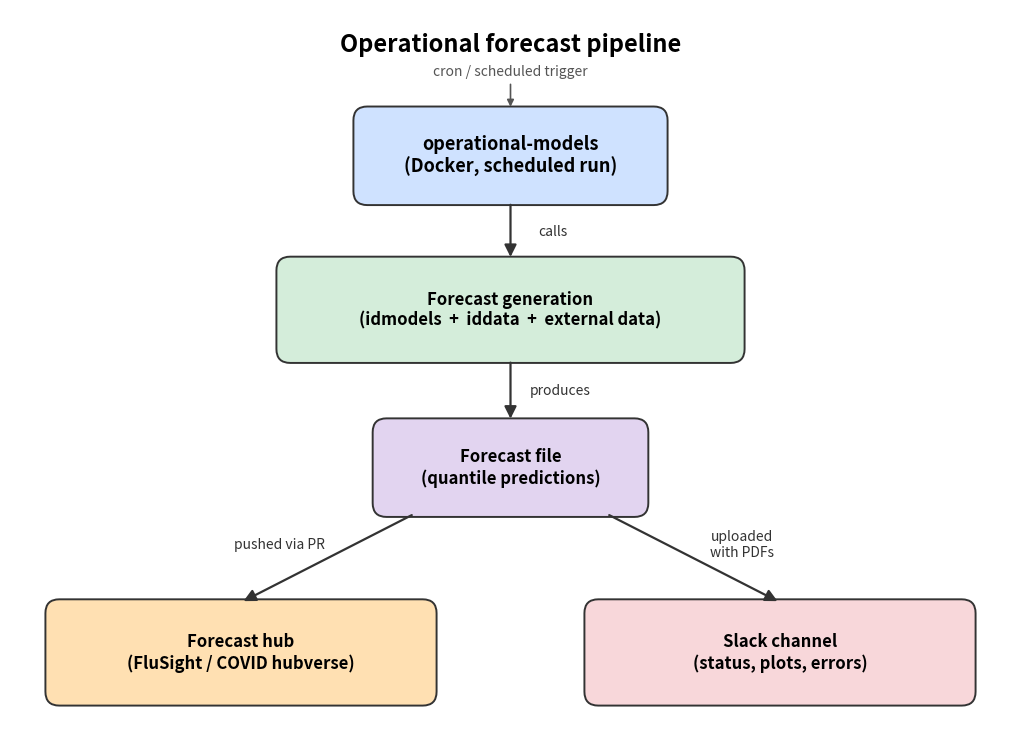

The matplotlib source for this figure:
"""
High-level architecture diagram showing how the `operational-models` repo
generates a forecast file and delivers it to a hubverse forecast hub
(FluSight, COVID) and to Slack.

Audience: presentation slide for collaborators familiar with forecasting hubs
but new to this codebase.  Repo-level detail only — the data and modeling
stack (idmodels + iddata + external data) is collapsed into a single
"forecast generation" box; the forecast file is the explicit hand-off point.

Usage (from reichlab-analyses repo root):
    python operational-models-architecture/architecture_diagram.py

Outputs:
    operational-models-architecture/plots/architecture-diagram.pdf
    operational-models-architecture/plots/architecture-diagram.png

Dependencies:
    matplotlib
"""
from pathlib import Path

import matplotlib.pyplot as plt
from matplotlib.patches import FancyArrowPatch, FancyBboxPatch

OUT_DIR = Path("operational-models-architecture/plots")
OUT_DIR.mkdir(parents=True, exist_ok=True)

FIG_W, FIG_H = 13.0, 9.5

COLORS = {
    "opmodels": "#cfe2ff",  # operational-models (orchestrator)
    "fcastgen": "#d4edda",  # forecast generation (idmodels + iddata + ext data)
    "fcastfile":"#e2d4f0",  # forecast file (artifact)
    "hub":      "#ffe0b2",  # forecast hub
    "slack":    "#f8d7da",  # slack channel
}


def draw_box(ax, x, y, w, h, text, color, fontsize=12, weight="bold"):
    box = FancyBboxPatch(
        (x, y), w, h,
        boxstyle="round,pad=0.04,rounding_size=0.18",
        linewidth=1.4, edgecolor="#333333", facecolor=color, zorder=3,
    )
    ax.add_patch(box)
    ax.text(x + w / 2, y + h / 2, text,
            ha="center", va="center",
            fontsize=fontsize, fontweight=weight, zorder=4)


def draw_arrow(ax, p1, p2, label="", curve=0.0, color="#333333", lw=1.6,
               label_xy=None, label_fs=10):
    arr = FancyArrowPatch(
        p1, p2,
        arrowstyle="-|>", mutation_scale=18,
        connectionstyle=f"arc3,rad={curve}",
        linewidth=lw, color=color, zorder=5,
    )
    ax.add_patch(arr)
    if label:
        if label_xy is None:
            label_xy = ((p1[0] + p2[0]) / 2, (p1[1] + p2[1]) / 2)
        ax.text(label_xy[0], label_xy[1], label,
                ha="center", va="center",
                fontsize=label_fs, color=color, zorder=6, fontstyle="italic",
                bbox=dict(boxstyle="round,pad=0.22",
                          facecolor="white", edgecolor="none", alpha=0.95))


fig, ax = plt.subplots(figsize=(FIG_W, FIG_H))
ax.set_xlim(0, FIG_W)
ax.set_ylim(0, FIG_H)
ax.set_aspect("equal")
ax.axis("off")

# Title
ax.text(FIG_W / 2, FIG_H - 0.30,
        "Operational forecast pipeline",
        ha="center", va="top", fontsize=17, fontweight="bold")

# ---------------------------------------------------------------------------
# Boxes  (top-to-bottom: trigger → orchestrator → generation → file → fan-out)
# ---------------------------------------------------------------------------

# operational-models
opm_x, opm_y, opm_w, opm_h = 4.50, 7.00, 4.00, 1.20
draw_box(ax, opm_x, opm_y, opm_w, opm_h,
         "operational-models\n(Docker, scheduled run)",
         COLORS["opmodels"], fontsize=13)

# Trigger annotation above the orchestrator
ax.annotate(
    "cron / scheduled trigger",
    xy=(opm_x + opm_w / 2, opm_y + opm_h),
    xytext=(opm_x + opm_w / 2, opm_y + opm_h + 0.40),
    ha="center", va="bottom", fontsize=10, fontstyle="italic", color="#555555",
    arrowprops=dict(arrowstyle="-|>", color="#555555", lw=1.2),
)

# forecast generation (collapses idmodels + iddata + external data)
fg_x, fg_y, fg_w, fg_h = 3.50, 4.95, 6.00, 1.30
draw_box(ax, fg_x, fg_y, fg_w, fg_h,
         "Forecast generation\n(idmodels  +  iddata  +  external data)",
         COLORS["fcastgen"], fontsize=12)

# forecast file (the artifact)
ff_x, ff_y, ff_w, ff_h = 4.75, 2.95, 3.50, 1.20
draw_box(ax, ff_x, ff_y, ff_w, ff_h,
         "Forecast file\n(quantile predictions)",
         COLORS["fcastfile"], fontsize=12)

# Forecast hub  (bottom-left)
hub_x, hub_y, hub_w, hub_h = 0.50, 0.50, 5.00, 1.30
draw_box(ax, hub_x, hub_y, hub_w, hub_h,
         "Forecast hub\n(FluSight / COVID hubverse)",
         COLORS["hub"], fontsize=12)

# Slack channel  (bottom-right)
slk_x, slk_y, slk_w, slk_h = 7.50, 0.50, 5.00, 1.30
draw_box(ax, slk_x, slk_y, slk_w, slk_h,
         "Slack channel\n(status, plots, errors)",
         COLORS["slack"], fontsize=12)

# ---------------------------------------------------------------------------
# Arrows
# ---------------------------------------------------------------------------

# operational-models  →  forecast generation
draw_arrow(ax,
           (opm_x + opm_w / 2, opm_y),
           (fg_x + fg_w / 2, fg_y + fg_h),
           label="calls",
           label_xy=(opm_x + opm_w / 2 + 0.55, 6.62), label_fs=10)

# forecast generation  →  forecast file
draw_arrow(ax,
           (fg_x + fg_w / 2, fg_y),
           (ff_x + ff_w / 2, ff_y + ff_h),
           label="produces",
           label_xy=(fg_x + fg_w / 2 + 0.65, 4.55), label_fs=10)

# forecast file  →  Forecast hub  (down-left, clear diagonal)
draw_arrow(ax,
           (ff_x + 0.50, ff_y),
           (hub_x + hub_w / 2, hub_y + hub_h),
           label="pushed via PR",
           label_xy=(3.50, 2.55), label_fs=10)

# forecast file  →  Slack channel  (down-right, clear diagonal)
draw_arrow(ax,
           (ff_x + ff_w - 0.50, ff_y),
           (slk_x + slk_w / 2, slk_y + slk_h),
           label="uploaded\nwith PDFs",
           label_xy=(9.50, 2.55), label_fs=10)

fig.savefig(OUT_DIR / "architecture-diagram.pdf", bbox_inches="tight")
fig.savefig(OUT_DIR / "architecture-diagram.png", dpi=200, bbox_inches="tight")
print(f"Wrote {OUT_DIR/'architecture-diagram.pdf'}")
print(f"Wrote {OUT_DIR/'architecture-diagram.png'}")
